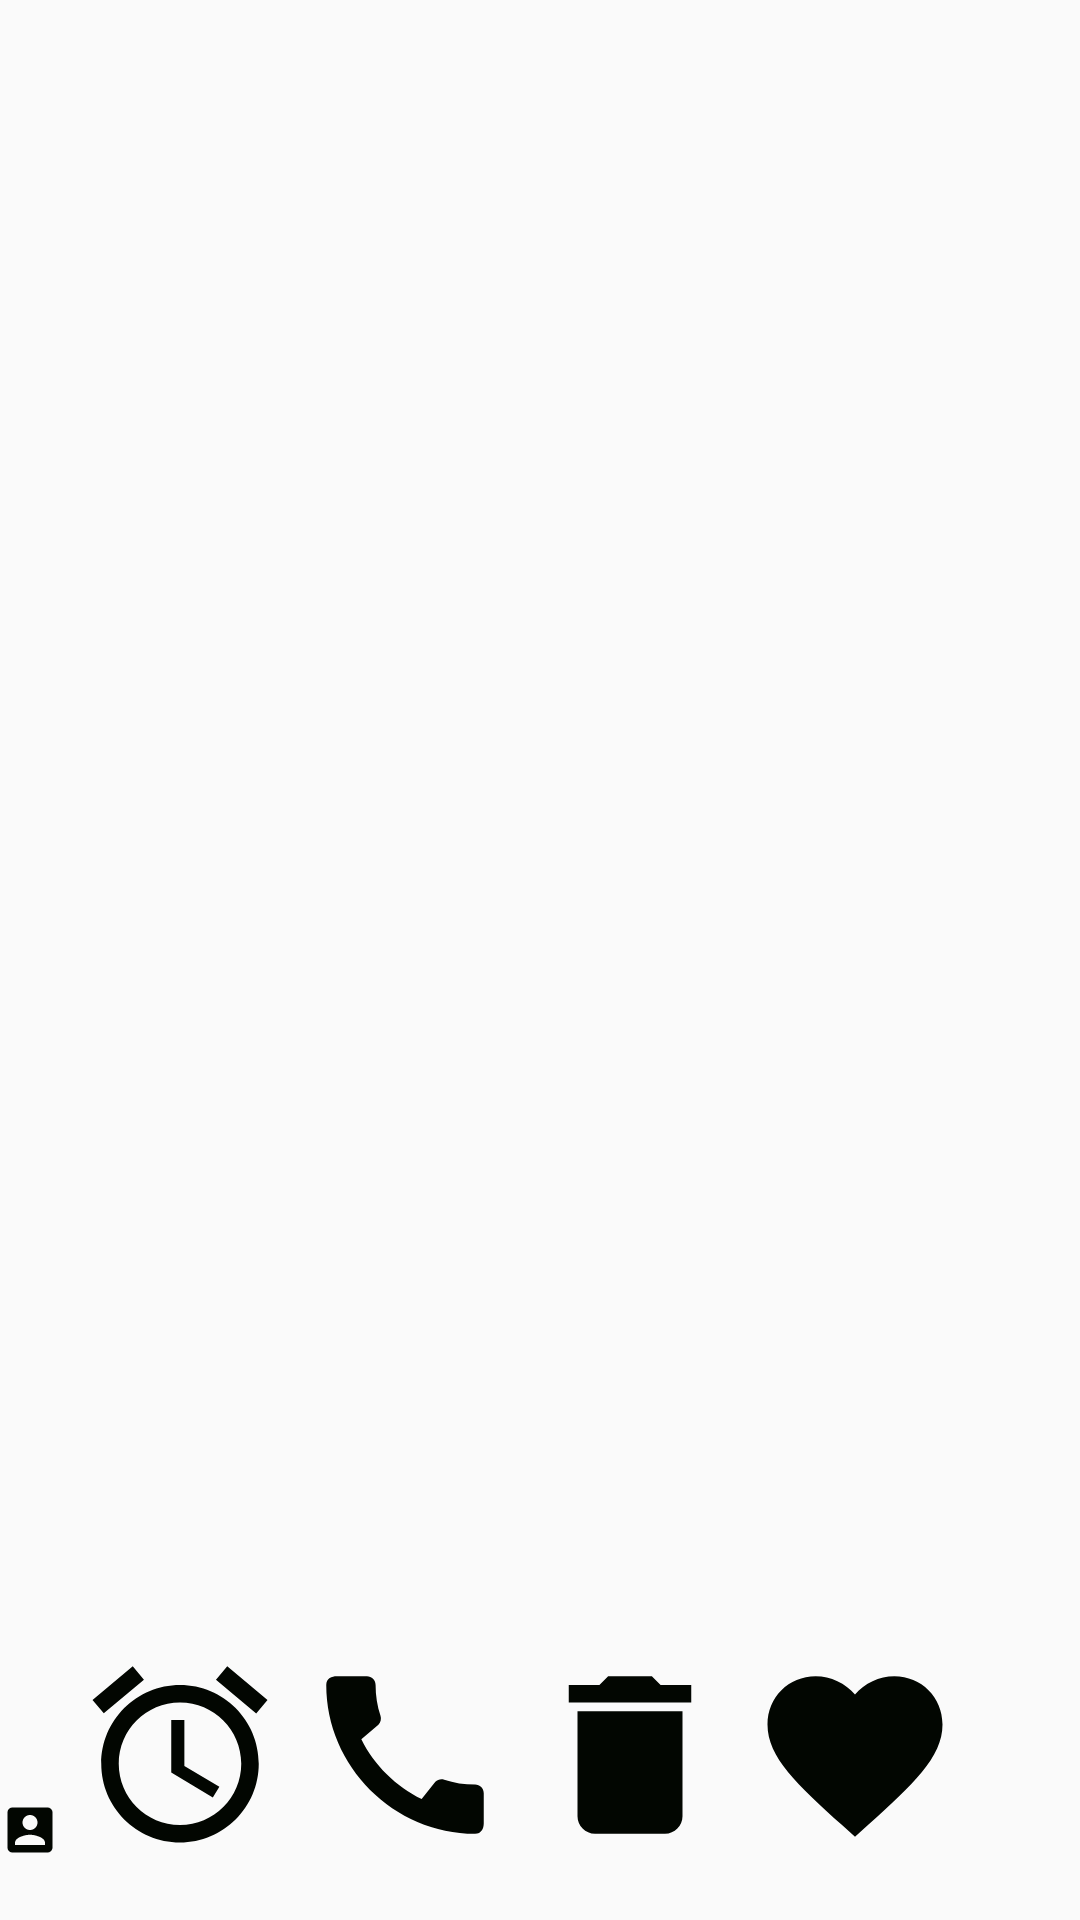

Write the Android layout XML for this screen, with the resource values it uses.
<!-- AndroidManifest.xml: application theme AppTheme -->
<!-- res/layout/activity_main2.xml -->
<?xml version="1.0" encoding="utf-8"?>
<androidx.constraintlayout.widget.ConstraintLayout
    xmlns:android="http://schemas.android.com/apk/res/android"
    xmlns:app="http://schemas.android.com/apk/res-auto"
    xmlns:tools="http://schemas.android.com/tools"
    android:layout_width="match_parent"
    android:layout_height="match_parent"
    android:id="@+id/layout1"
    tools:context=".MainActivity2">
    <androidx.constraintlayout.widget.Placeholder
        android:layout_width="100dp"
        android:layout_height="100dp"
        app:layout_constraintTop_toTopOf="parent"
        app:layout_constraintLeft_toLeftOf="parent"
        app:layout_constraintRight_toRightOf="parent"
        android:layout_marginTop="150dp"
        android:id="@+id/place"/>
<ImageView
    android:id="@+id/acount"
    android:layout_width="wrap_content"
    android:layout_height="wrap_content"
    android:src="@drawable/account"
    android:onClick="placeChange"
    app:layout_constraintBottom_toBottomOf="parent"
    android:layout_marginBottom="20dp"
    app:layout_constraintLeft_toLeftOf="parent"
    />
    <ImageView
        android:id="@+id/alarm"
        android:layout_width="wrap_content"
        android:layout_height="wrap_content"
        android:src="@drawable/alarm"
        android:onClick="placeChange"
        app:layout_constraintBottom_toBottomOf="parent"
        android:layout_marginBottom="20dp"
        app:layout_constraintLeft_toRightOf="@+id/acount"
        android:layout_marginLeft="5dp"/>
    <ImageView
        android:id="@+id/cal"
        android:layout_width="wrap_content"
        android:layout_height="wrap_content"
        android:src="@drawable/cal"
        android:onClick="placeChange"
        app:layout_constraintBottom_toBottomOf="parent"
        android:layout_marginBottom="20dp"
        app:layout_constraintLeft_toRightOf="@id/alarm"
        android:layout_marginLeft="5dp"/>
    <ImageView
        android:id="@+id/del"
        android:layout_width="wrap_content"
        android:layout_height="wrap_content"
        android:src="@drawable/delete"
        android:onClick="placeChange"
        app:layout_constraintBottom_toBottomOf="parent"
        android:layout_marginBottom="20dp"
        app:layout_constraintLeft_toRightOf="@id/cal"
        android:layout_marginLeft="5dp"/>
    <ImageView
        android:layout_width="wrap_content"
        android:layout_height="wrap_content"
        android:src="@drawable/darkheart"
        android:onClick="placeChange"
        app:layout_constraintBottom_toBottomOf="parent"
        android:layout_marginBottom="20dp"
        app:layout_constraintLeft_toRightOf="@id/del"
        android:layout_marginLeft="5dp"/>


</androidx.constraintlayout.widget.ConstraintLayout>
<!-- resources referenced by this layout -->
<resources>
  <!-- drawable account (drawable) -->
  <vector android:height="20dp" android:tint="#020601"
      android:viewportHeight="24" android:viewportWidth="24"
      android:width="20dp" xmlns:android="http://schemas.android.com/apk/res/android">
      <path android:fillColor="@android:color/white" android:pathData="M3,5v14c0,1.1 0.89,2 2,2h14c1.1,0 2,-0.9 2,-2L21,5c0,-1.1 -0.9,-2 -2,-2L5,3c-1.11,0 -2,0.9 -2,2zM15,9c0,1.66 -1.34,3 -3,3s-3,-1.34 -3,-3 1.34,-3 3,-3 3,1.34 3,3zM6,17c0,-2 4,-3.1 6,-3.1s6,1.1 6,3.1v1L6,18v-1z"/>
  </vector>
  <!-- drawable alarm (drawable) -->
  <vector android:height="70dp" android:tint="#020601"
      android:viewportHeight="24" android:viewportWidth="24"
      android:width="70dp" xmlns:android="http://schemas.android.com/apk/res/android">
      <path android:fillColor="@android:color/white" android:pathData="M22,5.72l-4.6,-3.86 -1.29,1.53 4.6,3.86L22,5.72zM7.88,3.39L6.6,1.86 2,5.71l1.29,1.53 4.59,-3.85zM12.5,8L11,8v6l4.75,2.85 0.75,-1.23 -4,-2.37L12.5,8zM12,4c-4.97,0 -9,4.03 -9,9s4.02,9 9,9c4.97,0 9,-4.03 9,-9s-4.03,-9 -9,-9zM12,20c-3.87,0 -7,-3.13 -7,-7s3.13,-7 7,-7 7,3.13 7,7 -3.13,7 -7,7z"/>
  </vector>
  <!-- drawable cal (drawable) -->
  <vector android:height="70dp" android:tint="#020601"
      android:viewportHeight="24" android:viewportWidth="24"
      android:width="70dp" xmlns:android="http://schemas.android.com/apk/res/android">
      <path android:fillColor="@android:color/white" android:pathData="M20.01,15.38c-1.23,0 -2.42,-0.2 -3.53,-0.56 -0.35,-0.12 -0.74,-0.03 -1.01,0.24l-1.57,1.97c-2.83,-1.35 -5.48,-3.9 -6.89,-6.83l1.95,-1.66c0.27,-0.28 0.35,-0.67 0.24,-1.02 -0.37,-1.11 -0.56,-2.3 -0.56,-3.53 0,-0.54 -0.45,-0.99 -0.99,-0.99H4.19C3.65,3 3,3.24 3,3.99 3,13.28 10.73,21 20.01,21c0.71,0 0.99,-0.63 0.99,-1.18v-3.45c0,-0.54 -0.45,-0.99 -0.99,-0.99z"/>
  </vector>
  <!-- drawable darkheart (drawable) -->
  <vector android:height="70dp" android:tint="#020601"
      android:viewportHeight="24" android:viewportWidth="24"
      android:width="70dp" xmlns:android="http://schemas.android.com/apk/res/android">
      <path android:fillColor="@android:color/white" android:pathData="M12,21.35l-1.45,-1.32C5.4,15.36 2,12.28 2,8.5 2,5.42 4.42,3 7.5,3c1.74,0 3.41,0.81 4.5,2.09C13.09,3.81 14.76,3 16.5,3 19.58,3 22,5.42 22,8.5c0,3.78 -3.4,6.86 -8.55,11.54L12,21.35z"/>
  </vector>
  <!-- drawable delete (drawable) -->
  <vector android:height="70dp" android:tint="#020601"
      android:viewportHeight="24" android:viewportWidth="24"
      android:width="70dp" xmlns:android="http://schemas.android.com/apk/res/android">
      <path android:fillColor="@android:color/white" android:pathData="M6,19c0,1.1 0.9,2 2,2h8c1.1,0 2,-0.9 2,-2V7H6v12zM19,4h-3.5l-1,-1h-5l-1,1H5v2h14V4z"/>
  </vector>
  <style name="AppTheme" parent="Theme.AppCompat.Light.NoActionBar">
          
          <item name="colorPrimary">@color/colorPrimary</item>
          <item name="colorPrimaryDark">@color/colorPrimaryDark</item>
          <item name="colorAccent">@color/colorAccent</item>
          <item name="android:textSize">20sp</item>
  
      </style>
  <color name="colorPrimary">#6200EE</color>
  <color name="colorPrimaryDark">#3700B3</color>
  <color name="colorAccent">#03DAC5</color>
</resources>
